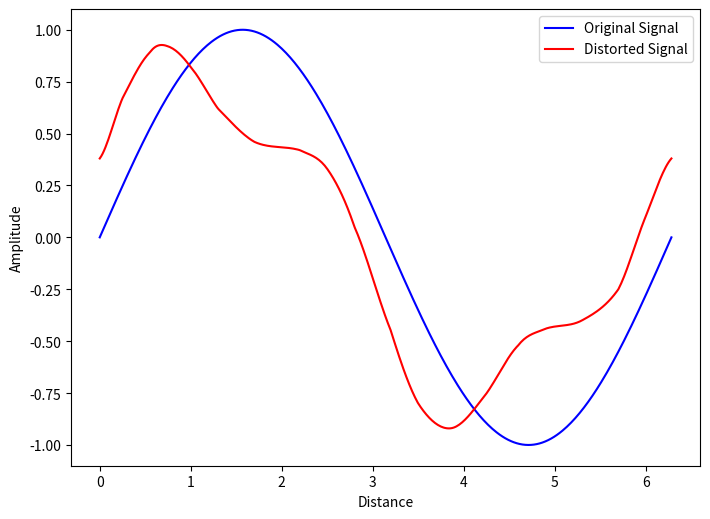

This chart was generated by the following Python code: (Note: this script raises an exception after producing the figure.)
import numpy as np
import matplotlib.pyplot as plt

# Create dummy data
x = np.linspace(0, 2 * np.pi, 400)
original_signal = np.sin(x)

# Smooth distorted waveform reconstructed from the reference curve
control_x = np.array([0.0, 0.25, 0.55, 0.75, 1.0, 1.3, 1.7, 2.2, 2.5, 2.8,
                      3.2, 3.5, 3.85, 4.2, 4.6, 4.9, 5.3, 5.7, 6.0, 2 * np.pi])
control_y = np.array([0.38, 0.67, 0.89, 0.92, 0.82, 0.62, 0.46, 0.42, 0.33, 0.05,
                      -0.45, -0.80, -0.92, -0.78, -0.52, -0.44, -0.40, -0.25, 0.10, 0.38])

def catmull_rom_interpolate(x_new, xp, yp):
    y_new = np.empty_like(x_new)
    for i, xv in enumerate(x_new):
        j = np.searchsorted(xp, xv) - 1
        j = np.clip(j, 0, len(xp) - 2)
        x0, x1 = xp[j], xp[j + 1]
        t = (xv - x0) / (x1 - x0)
        p0 = yp[max(j - 1, 0)]
        p1 = yp[j]
        p2 = yp[j + 1]
        p3 = yp[min(j + 2, len(yp) - 1)]
        y_new[i] = 0.5 * ((2 * p1) + (-p0 + p2) * t +
                          (2 * p0 - 5 * p1 + 4 * p2 - p3) * t ** 2 +
                          (-p0 + 3 * p1 - 3 * p2 + p3) * t ** 3)
    return y_new

distorted_signal = catmull_rom_interpolate(x, control_x, control_y)

# Set up the plot
plt.figure(figsize=(7.2, 5.3))
plt.plot(x, original_signal, label='Original Signal', color='blue')
plt.plot(x, distorted_signal, label='Distorted Signal', color='red')

# Customize the plot
plt.xlabel('Distance')
plt.ylabel('Amplitude')
plt.legend(loc='upper right')
plt.tight_layout()
# Display the plot
plt.savefig(r"eval_workspace_gpt5/Qwen2.5-VL-72B-Instruct/python/AsymptoteGraphicPipeline_Electrical_Engineering_3-78.png")
